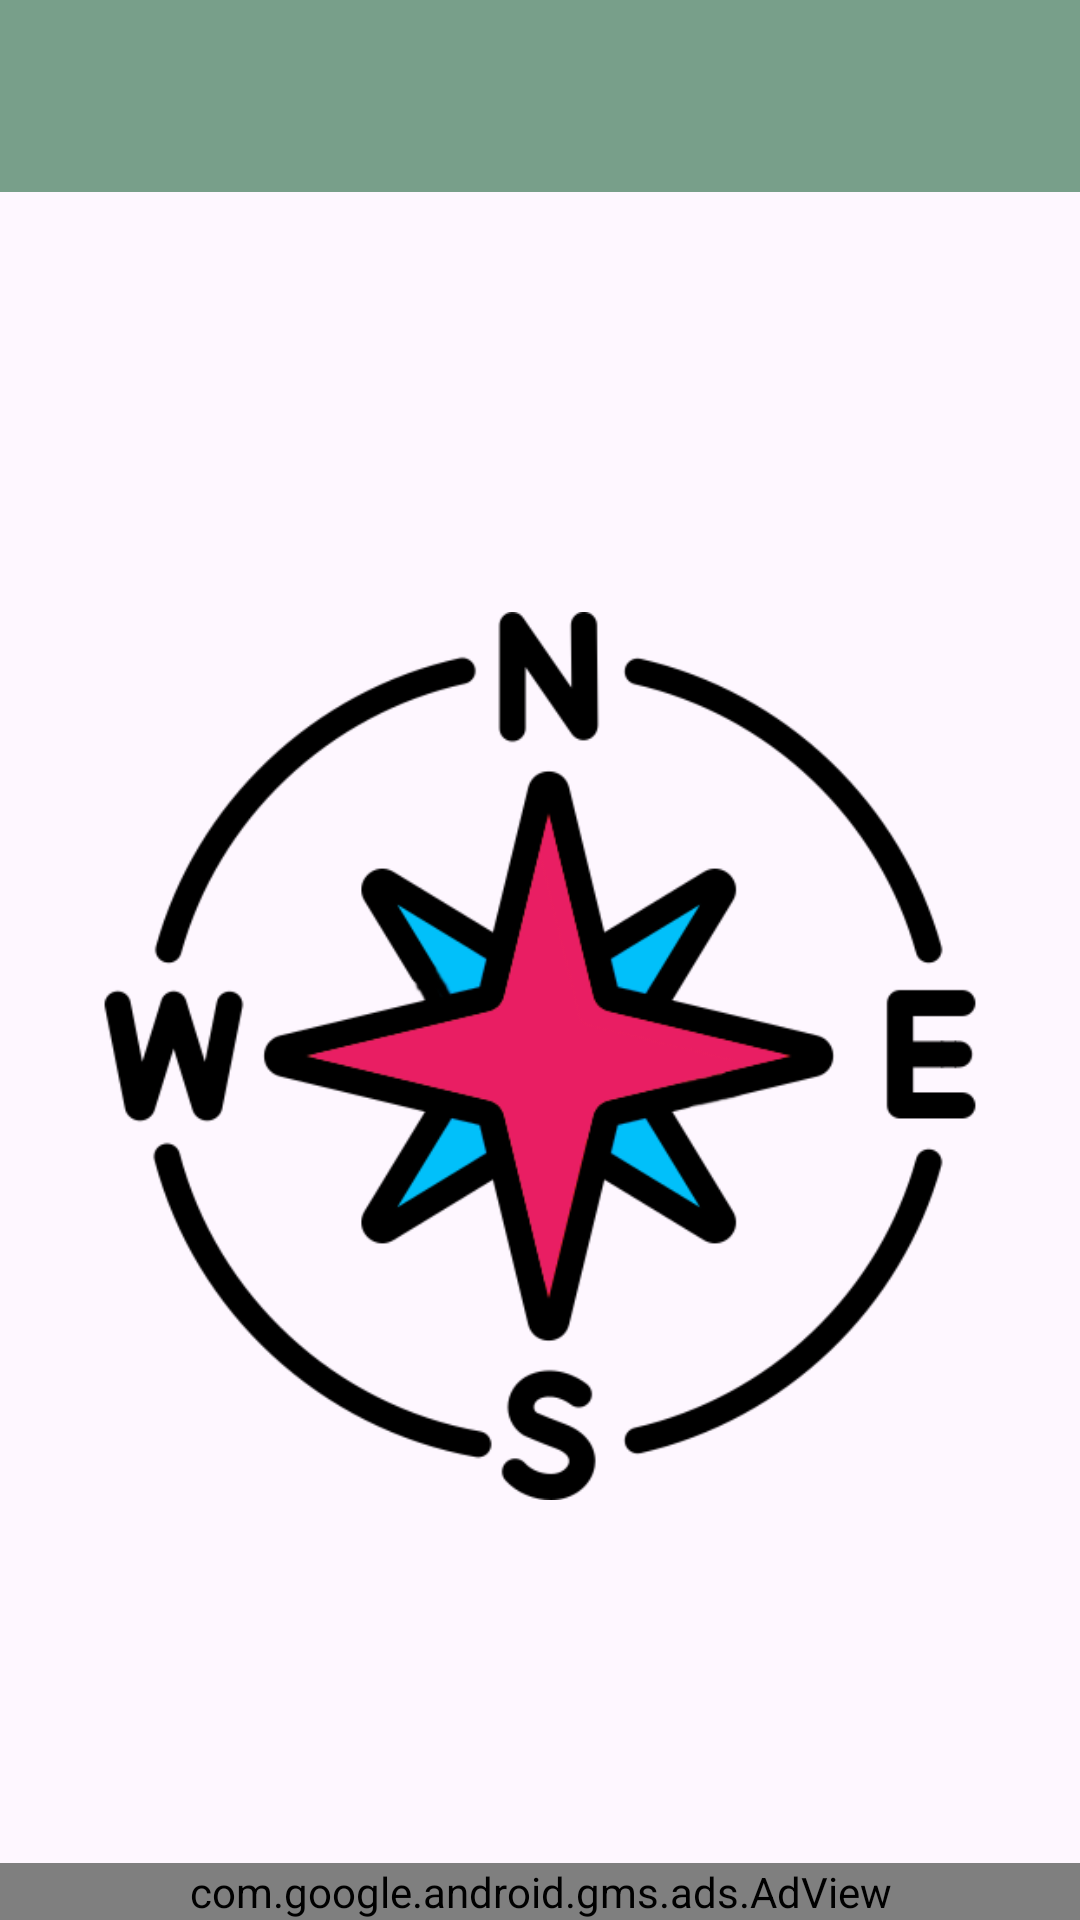

Reconstruct the res/layout file that produces this screen, plus the resources it refers to.
<!-- AndroidManifest.xml: application theme Theme.Utility1 -->
<!-- res/layout/activity_compass.xml -->
<?xml version="1.0" encoding="utf-8"?>
<androidx.coordinatorlayout.widget.CoordinatorLayout xmlns:android="http://schemas.android.com/apk/res/android"
    xmlns:app="http://schemas.android.com/apk/res-auto"
    xmlns:ads="http://schemas.android.com/apk/res-auto"
    android:layout_width="match_parent"
    android:layout_height="match_parent">

    <com.google.android.material.appbar.AppBarLayout
        android:layout_height="wrap_content"
        android:layout_width="match_parent"
        app:elevation="0dp">
        <androidx.appcompat.widget.Toolbar
            android:id="@+id/toolbar"
            android:layout_width="match_parent"
            android:layout_height="?attr/actionBarSize"
            android:background="?attr/colorPrimary"
            app:popupTheme="@style/ThemeOverlay.AppCompat.Light"/>
    </com.google.android.material.appbar.AppBarLayout>

    <androidx.constraintlayout.widget.ConstraintLayout
        android:id="@+id/relativeLayout"
        android:layout_width="match_parent"
        android:layout_height="match_parent"
        app:layout_behavior="@string/appbar_scrolling_view_behavior"
        app:layout_constraintTop_toBottomOf="@id/toolbar">

    <ImageView
        android:id="@+id/ivCompass"
        android:layout_width="wrap_content"
        android:layout_height="wrap_content"
        android:layout_centerInParent="true"
        android:padding="32dp"
        android:src="@drawable/compass"
        android:contentDescription="Compass"
        app:layout_constraintTop_toTopOf="parent"
        app:layout_constraintBottom_toBottomOf="parent"
        app:layout_constraintStart_toStartOf="parent"
        app:layout_constraintEnd_toEndOf="parent"/>

        <com.google.android.gms.ads.AdView
            android:id="@+id/adView"
            android:layout_width="match_parent"
            android:layout_height="wrap_content"
            app:layout_constraintStart_toStartOf="parent"
            app:layout_constraintEnd_toEndOf="parent"
            app:layout_constraintBottom_toBottomOf="parent"
            ads:adSize="LARGE_BANNER"
            ads:adUnitId="@string/banner_ad_unit_id"/>

    </androidx.constraintlayout.widget.ConstraintLayout>
</androidx.coordinatorlayout.widget.CoordinatorLayout>
<!-- resources referenced by this layout -->
<resources>
  <!-- drawable compass: png bitmap (drawable, 35769 bytes) -->
  <string name="banner_ad_unit_id">ca-app-pub-9912818029252604/1006161920</string>
  <style name="Theme.Utility1" parent="Base.Theme.Utility1" />
  <style name="Base.Theme.Utility1" parent="Theme.Material3.DayNight.NoActionBar">
          
          <item name="colorPrimary">@color/RetroColor5</item>
          <item name="colorAccent">@color/white</item>
          <item name="android:textColorPrimary">@color/white</item>
          <item name="android:colorControlNormal">@color/white</item>
      </style>
  <color name="RetroColor5">#FF789F8A</color>
  <color name="white">#FFFFFFFF</color>
</resources>
